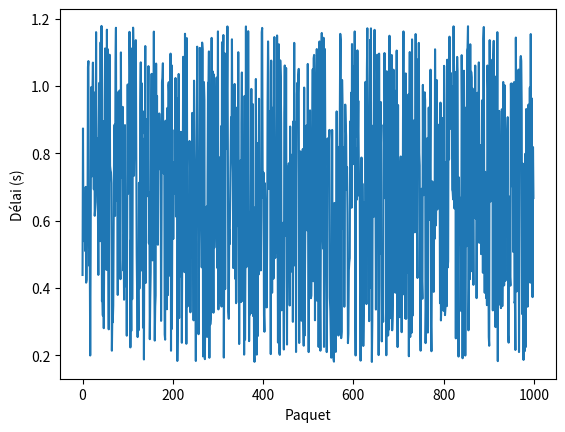
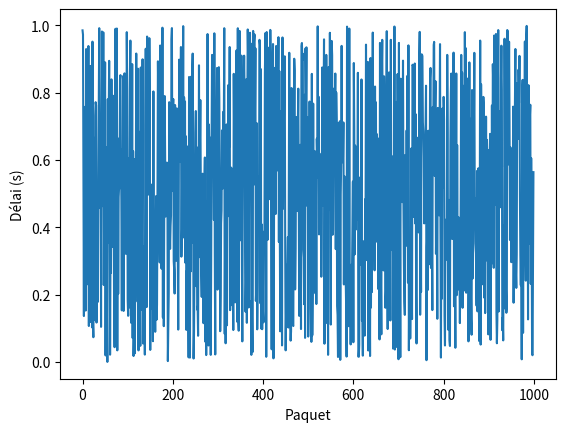
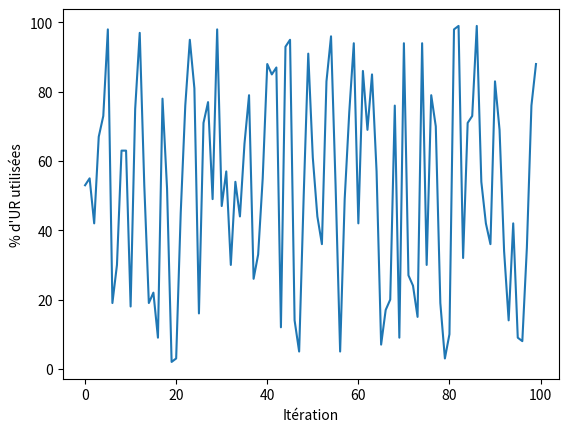

Generate these figures, in order, with matplotlib:
import os
from dataclasses import dataclass
from random import randint, random

from matplotlib import pyplot as plt


@dataclass
class Data:
    delais_loin: list[float]
    """Délai pour les paquets envoyés par les utilisateurs loin"""
    delais_proche: list[float]
    """Délai pour les paquets envoyés par les utilisateurs proches"""
    ur_utilises: list[int]
    """Nombre d'UR utilisées par UR"""
    bits_par_ur: list[float]
    """Nombre de bits utilisés par UR"""


data = Data([], [], [], [])

# Generate mock data
paquets = 1000
iterations = 100
ur_total = 100
data.delais_loin = [random() + 0.18 for _ in range(paquets)]
data.delais_proche = [random() for _ in range(paquets)]
data.ur_utilises = [randint(1, ur_total) for _ in range(iterations)]

# # Mesures à prendre
# > Pour chaque, faire de moyennes pour les utilisateurs loin / proches
#
# - %UR => pas toutes les UR ne sont utilisées à chaque itération
# - Délai moyen => enregistrer les délais pour chaque paquet (timestamp arrivée - timestamp départ)
# - bits/UR


#######################################################
## Prise des mesures au fur et à mesure
#######################################################


def nb_ur_used(n: int) -> None:
    """ """
    data.ur_utilises.append(n)


def prise2() -> None:
    """ """
    return


def prise3() -> None:
    """ """
    return


#######################################################
#######################################################
#######################################################


def generate_plots() -> None:
    """
    Genère les graphiques à partir des données collectées dans `data`
    """
    print("Génération des graphiques...")

    output_dir = "mesures"

    if not os.path.exists(output_dir):
        os.makedirs(output_dir)

    plt.plot(data.delais_loin)
    plt.xlabel("Paquet")
    plt.ylabel("Délai (s)")
    plt.savefig(f"{output_dir}/loin.png")
    plt.close()

    plt.plot(data.delais_proche)
    plt.xlabel("Paquet")
    plt.ylabel("Délai (s)")
    plt.savefig(f"{output_dir}/proche.png")
    plt.close()

    plt.plot([(d / ur_total) * 100 for d in data.ur_utilises])
    plt.xlabel("Itération")
    plt.ylabel("% d'UR utilisées")
    plt.savefig(f"{output_dir}/ur.png")
    plt.close()

    return


if __name__ == "__main__":
    generate_plots()
